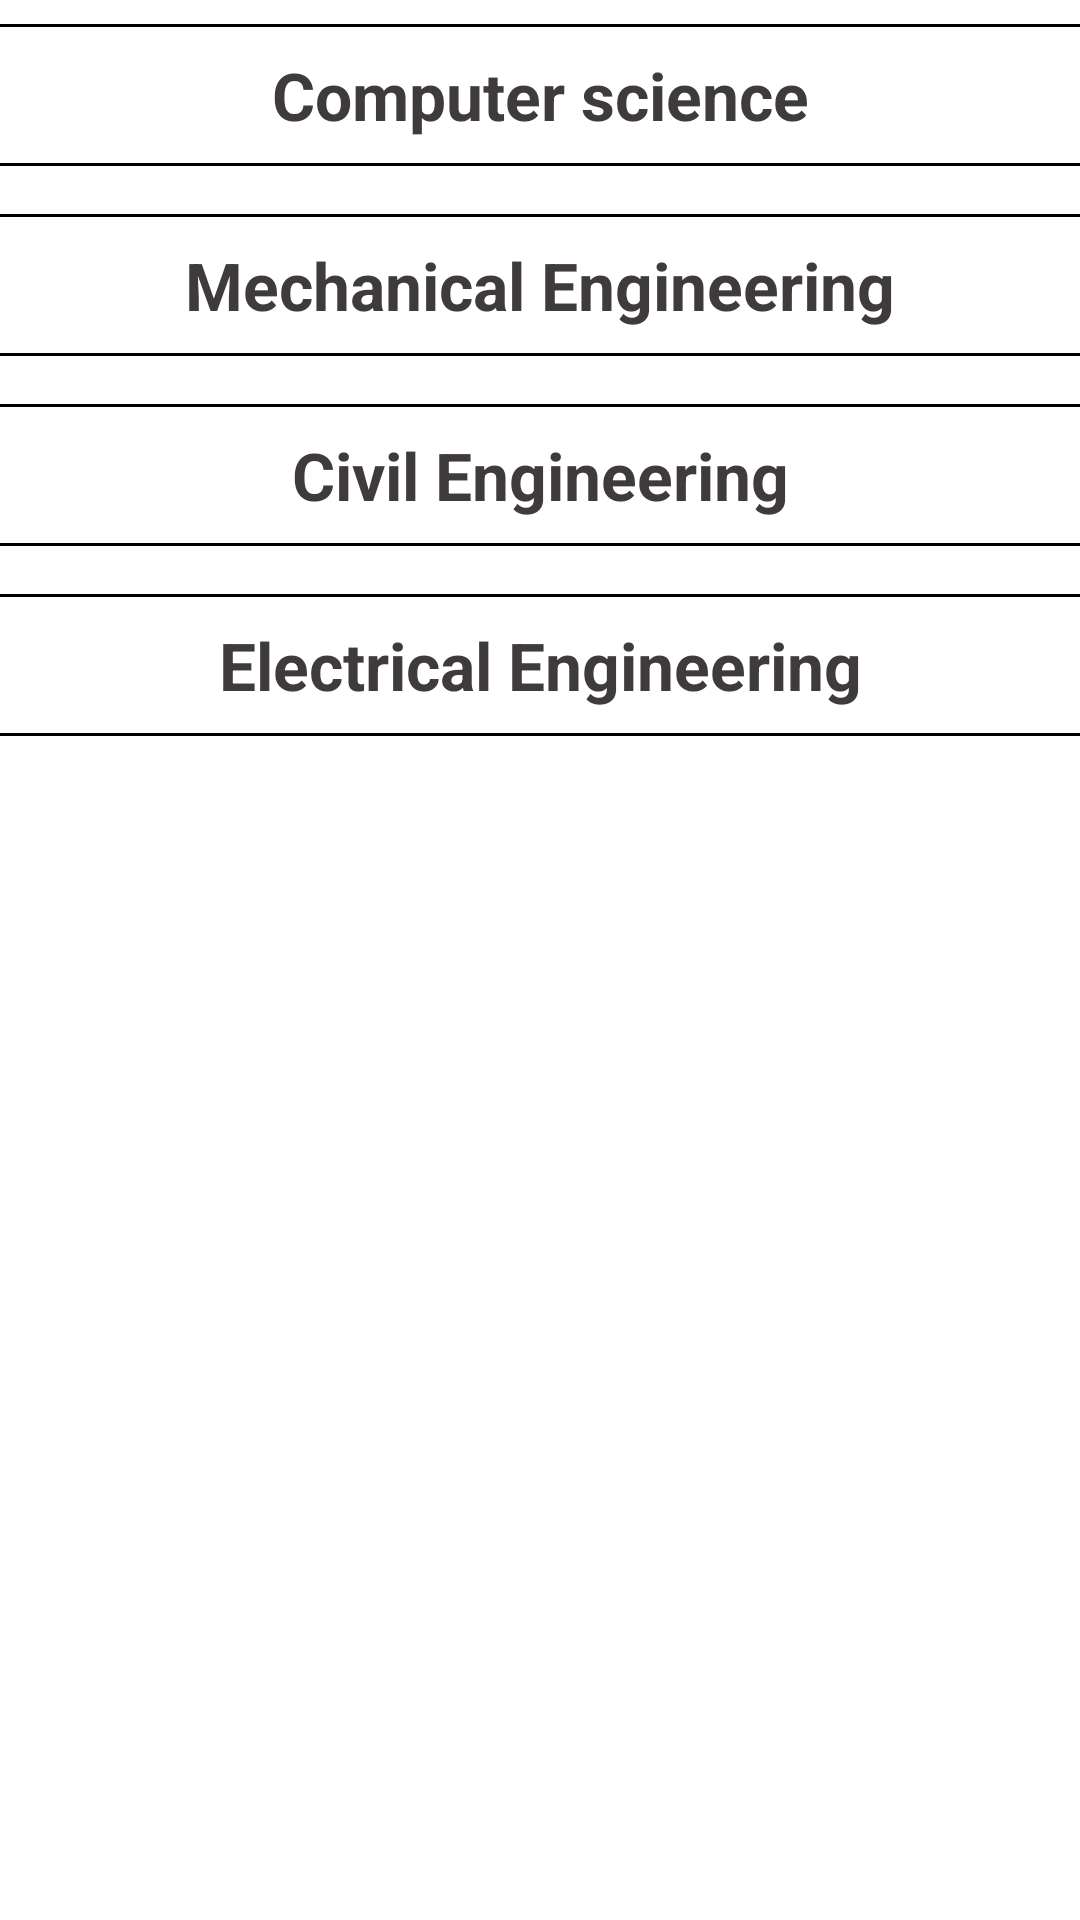

Here is an Android app screen rendered from its layout file. Give the layout XML and the strings, colors and styles it references.
<!-- AndroidManifest.xml: application theme Theme.SPCOETCollege -->
<!-- res/layout/fragment_faculty.xml -->
<?xml version="1.0" encoding="utf-8"?>
<FrameLayout xmlns:android="http://schemas.android.com/apk/res/android"
    xmlns:tools="http://schemas.android.com/tools"
    android:layout_width="match_parent"
    android:layout_height="match_parent"
    tools:context=".ui.faculty.FacultyFragment">
   



    <androidx.core.widget.NestedScrollView
        android:layout_width="match_parent"
        android:layout_height="match_parent">


        <LinearLayout
            android:layout_width="match_parent"
            android:layout_height="match_parent"
            android:orientation="vertical">

            <View
                android:layout_marginVertical="8dp"
                android:layout_width="match_parent"
                android:layout_height="1dp"
                android:background="@color/black" />


            <TextView

                android:layout_width="match_parent"
                android:layout_height="wrap_content"
                android:text="Computer science"
                android:gravity="center"
                android:textColor="@color/textcolor"
                android:textSize="22sp"
                android:textStyle="bold"


                />

            <View
                android:layout_marginVertical="8dp"
                android:layout_width="match_parent"
                android:layout_height="1dp"
                android:background="@color/black" />

            <androidx.recyclerview.widget.RecyclerView
                android:layout_width="match_parent"
                android:layout_height="wrap_content"
                android:id="@+id/csDepartment"
                android:nestedScrollingEnabled="false"
                android:visibility="gone"
                />

            <LinearLayout
                android:id="@+id/csNoData"
                android:layout_width="match_parent"
                android:layout_height="match_parent"
                android:visibility="gone"
                android:orientation="vertical">

                <include layout="@layout/no_data_found" />

            </LinearLayout>


            <View
                android:layout_marginVertical="8dp"
                android:layout_width="match_parent"
                android:layout_height="1dp"
                android:background="@color/black" />


            <TextView

                android:layout_width="match_parent"
                android:layout_height="wrap_content"
                android:text="Mechanical Engineering"
                android:gravity="center"
                android:textColor="@color/textcolor"
                android:textSize="22sp"
                android:textStyle="bold"


                />

            <View
                android:layout_marginVertical="8dp"
                android:layout_width="match_parent"
                android:layout_height="1dp"
                android:background="@color/black" />

            <androidx.recyclerview.widget.RecyclerView
                android:layout_width="match_parent"
                android:layout_height="wrap_content"
                android:id="@+id/mechanicalDepartment"
                android:nestedScrollingEnabled="false"
                android:visibility="gone"
                />

            <LinearLayout
                android:id="@+id/mechNoData"
                android:layout_width="match_parent"
                android:layout_height="match_parent"
                android:visibility="gone"
                android:orientation="vertical">

                <include layout="@layout/no_data_found"/>

            </LinearLayout>


            <View
                android:layout_marginVertical="8dp"
                android:layout_width="match_parent"
                android:layout_height="1dp"
                android:background="@color/black" />



            <TextView

                android:layout_width="match_parent"
                android:layout_height="wrap_content"
                android:text="Civil Engineering"
                android:gravity="center"
                android:textColor="@color/textcolor"
                android:textSize="22sp"
                android:textStyle="bold"


                />

            <View
                android:layout_marginVertical="8dp"
                android:layout_width="match_parent"
                android:layout_height="1dp"
                android:background="@color/black" />

            <androidx.recyclerview.widget.RecyclerView
                android:layout_width="match_parent"
                android:layout_height="wrap_content"
                android:id="@+id/civilDepartment"
                android:nestedScrollingEnabled="false"
                android:visibility="gone"
                />

            <LinearLayout
                android:id="@+id/civilNoData"
                android:layout_width="match_parent"
                android:layout_height="match_parent"
                android:visibility="gone"
                android:orientation="vertical">

                <include layout="@layout/no_data_found"/>

            </LinearLayout>

            <View
                android:layout_marginVertical="8dp"
                android:layout_width="match_parent"
                android:layout_height="1dp"
                android:background="@color/black" />

            <TextView

                android:layout_width="match_parent"
                android:layout_height="wrap_content"
                android:text="Electrical Engineering"
                android:gravity="center"
                android:textColor="@color/textcolor"
                android:textSize="22sp"
                android:textStyle="bold"


                />

            <View
                android:layout_marginVertical="8dp"
                android:layout_width="match_parent"
                android:layout_height="1dp"
                android:background="@color/black" />

            <androidx.recyclerview.widget.RecyclerView
                android:layout_width="match_parent"
                android:layout_height="wrap_content"
                android:id="@+id/electDepartment"
                android:nestedScrollingEnabled="false"
                android:visibility="gone"
                />

            <LinearLayout
                android:id="@+id/electNoData"
                android:layout_width="match_parent"
                android:layout_height="match_parent"
                android:visibility="gone"
                android:orientation="vertical">

                <include layout="@layout/no_data_found"/>

            </LinearLayout>


        </LinearLayout>


    </androidx.core.widget.NestedScrollView>

</FrameLayout>
<!-- res/layout/no_data_found.xml (included above) -->
<?xml version="1.0" encoding="utf-8"?>
<com.google.android.material.card.MaterialCardView xmlns:android="http://schemas.android.com/apk/res/android"
    android:layout_width="match_parent"
    android:layout_height="wrap_content"
    android:id="@+id/noDataFound"
    >

    <TextView
        android:layout_width="match_parent"
        android:layout_height="wrap_content"
        android:text="No Data Found"
        android:textColor="@color/textcolor"
        android:textSize="20sp"
        android:gravity="center"
        android:layout_margin="8dp"
        />
</com.google.android.material.card.MaterialCardView>
<!-- resources referenced by this layout -->
<resources>
  <color name="black">#FF000000</color>
  <color name="new_blue">#3000B0FF</color>
  <color name="textcolor">#3f3b3b</color>
  <style name="Theme.SPCOETCollege" parent="Theme.MaterialComponents.Light.DarkActionBar">
          
          <item name="colorPrimary">@color/purple_500</item>
          <item name="colorPrimaryVariant">@color/purple_700</item>
          <item name="colorOnPrimary">@color/white</item>
          
          <item name="colorSecondary">@color/teal_200</item>
          <item name="colorSecondaryVariant">@color/teal_700</item>
          <item name="colorOnSecondary">@color/black</item>
          
          <item name="android:statusBarColor">?attr/colorPrimaryVariant</item>
          
      </style>
  <color name="purple_500">#FF6200EE</color>
  <color name="purple_700">#FF3700B3</color>
  <color name="white">#FFFFFFFF</color>
  <color name="teal_200">#FF03DAC5</color>
  <color name="teal_700">#FF018786</color>
</resources>
